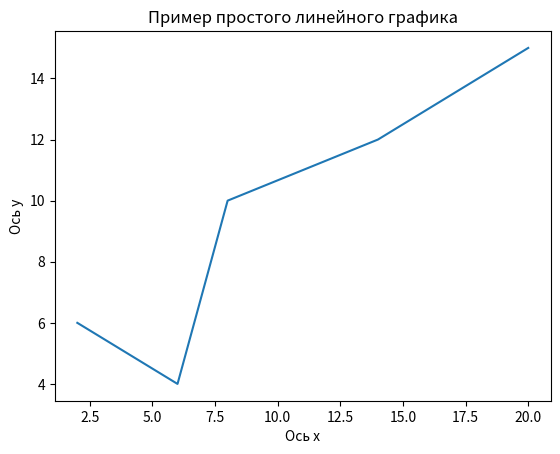

The script that saved this image:
import matplotlib.pyplot as plt

x = [2, 6, 8, 14, 20]
y = [6, 4, 10, 12, 15]

plt.plot(x, y)

plt.title('Пример простого линейного графика')
plt.xlabel('Ось x')
plt.ylabel('Ось y')

plt.show()